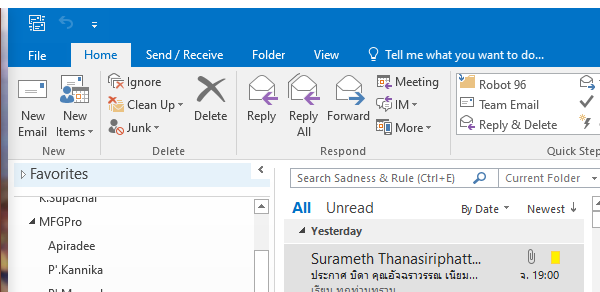
Task: Outlook open
Workflow: Main

Step 1: Open Application 'OUTLOOK.EXE' on the element (outlook.exe)

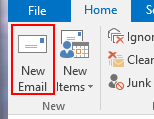
Step 2: find the element 'New Email'